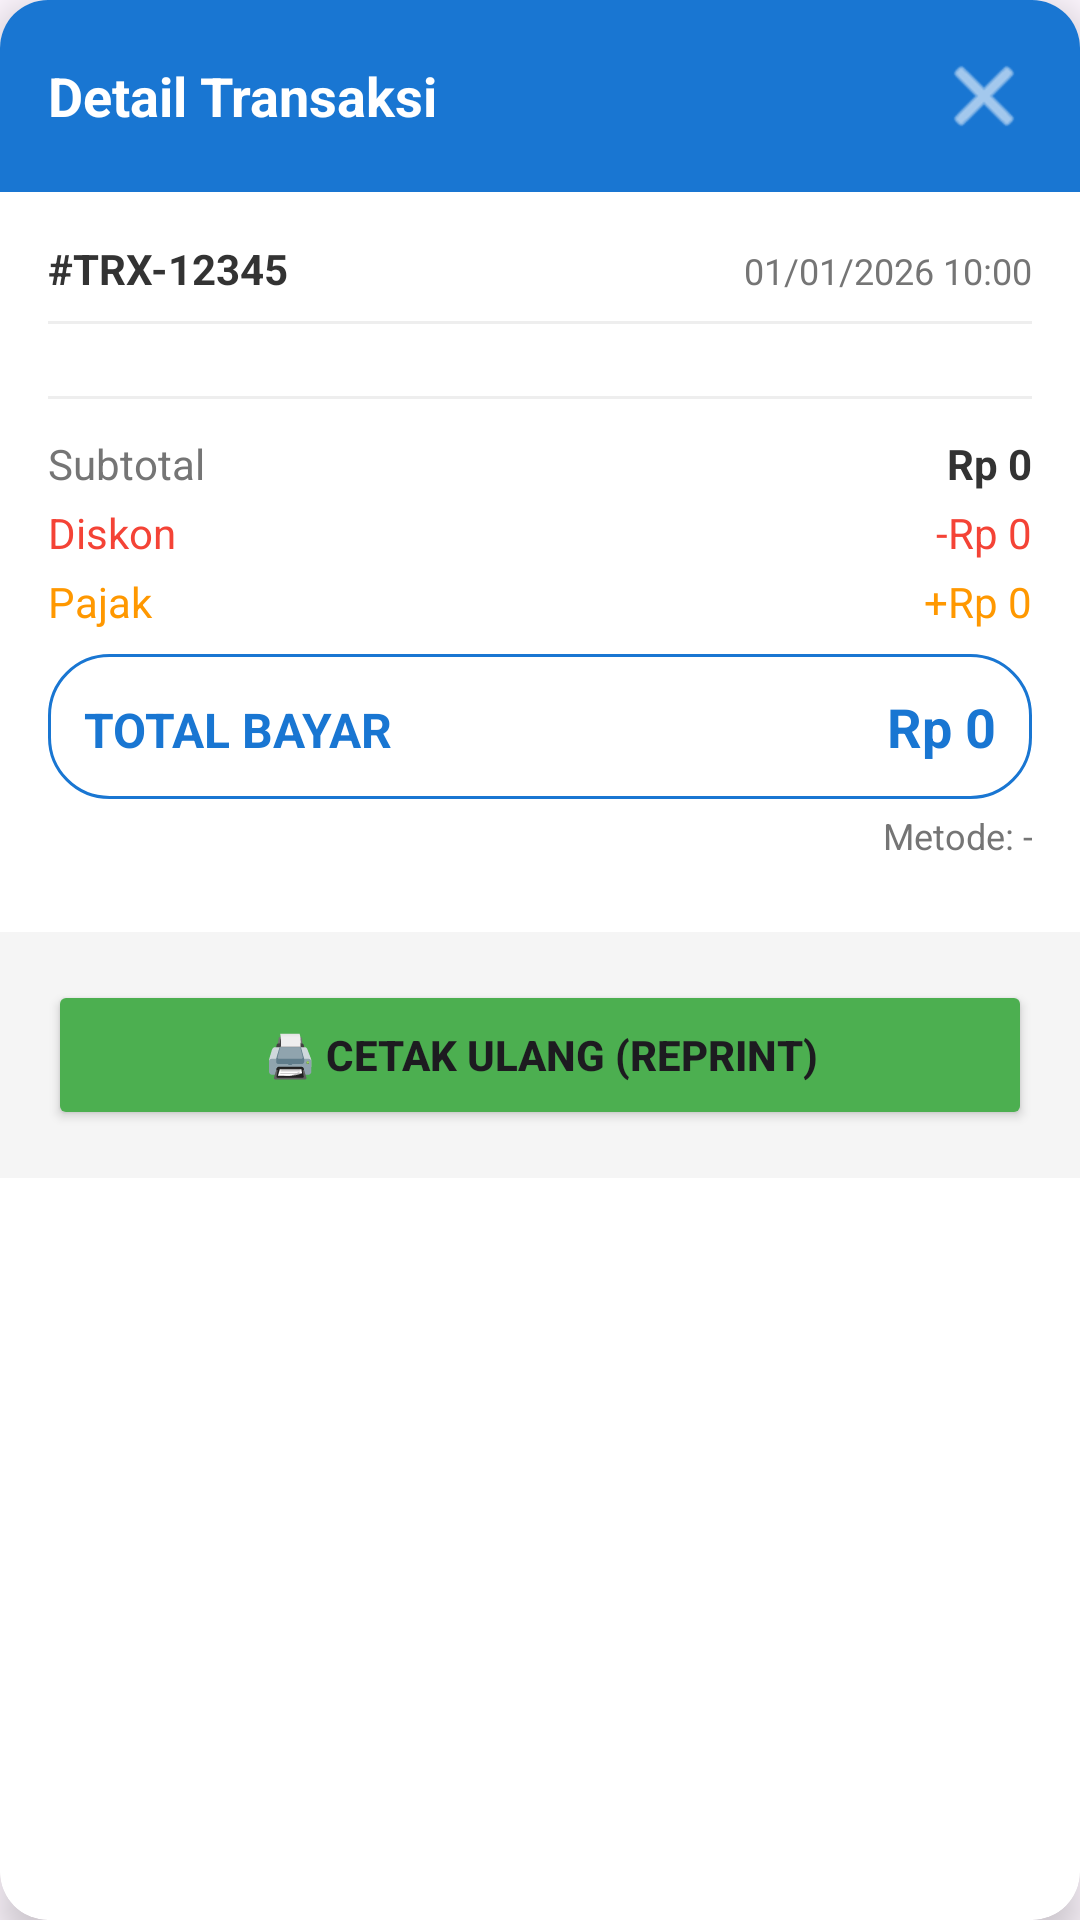

Here is an Android app screen rendered from its layout file. Give the layout XML and the strings, colors and styles it references.
<!-- AndroidManifest.xml: application theme Theme.KasirPintar -->
<!-- res/layout/dialog_transaction_detail.xml -->
<?xml version="1.0" encoding="utf-8"?>
<androidx.cardview.widget.CardView xmlns:android="http://schemas.android.com/apk/res/android"
    xmlns:app="http://schemas.android.com/apk/res-auto"
    android:layout_width="match_parent"
    android:layout_height="wrap_content"
    app:cardCornerRadius="16dp"
    app:cardBackgroundColor="#FFFFFF"
    app:cardElevation="8dp">

    <LinearLayout
        android:layout_width="match_parent"
        android:layout_height="wrap_content"
        android:orientation="vertical">

        <LinearLayout
            android:layout_width="match_parent"
            android:layout_height="wrap_content"
            android:background="#1976D2"
            android:padding="16dp"
            android:gravity="center_vertical"
            android:orientation="horizontal">

            <TextView
                android:layout_width="0dp"
                android:layout_weight="1"
                android:layout_height="wrap_content"
                android:text="Detail Transaksi"
                android:textColor="#FFFFFF"
                android:textSize="18sp"
                android:textStyle="bold"/>

            <ImageButton
                android:id="@+id/btnCloseDetail"
                android:layout_width="32dp"
                android:layout_height="32dp"
                android:background="?attr/selectableItemBackgroundBorderless"
                android:src="@android:drawable/ic_menu_close_clear_cancel"
                app:tint="#FFFFFF"/>
        </LinearLayout>

        <ScrollView
            android:layout_width="match_parent"
            android:layout_height="wrap_content"
            android:layout_marginBottom="8dp">

            <LinearLayout
                android:layout_width="match_parent"
                android:layout_height="wrap_content"
                android:orientation="vertical"
                android:padding="16dp">

                <LinearLayout
                    android:layout_width="match_parent"
                    android:layout_height="wrap_content"
                    android:orientation="horizontal"
                    android:layout_marginBottom="8dp">

                    <TextView
                        android:id="@+id/tvDetailId"
                        android:layout_width="0dp"
                        android:layout_weight="1"
                        android:layout_height="wrap_content"
                        android:text="#TRX-12345"
                        android:textStyle="bold"
                        android:textColor="#333"/>

                    <TextView
                        android:id="@+id/tvDetailDate"
                        android:layout_width="wrap_content"
                        android:layout_height="wrap_content"
                        android:text="01/01/2026 10:00"
                        android:textColor="#757575"
                        android:textSize="12sp"/>
                </LinearLayout>

                <View
                    android:layout_width="match_parent"
                    android:layout_height="1dp"
                    android:background="#EEEEEE"
                    android:layout_marginBottom="12dp"/>

                <LinearLayout
                    android:id="@+id/llDetailItems"
                    android:layout_width="match_parent"
                    android:layout_height="wrap_content"
                    android:orientation="vertical"/>

                <View
                    android:layout_width="match_parent"
                    android:layout_height="1dp"
                    android:background="#EEEEEE"
                    android:layout_marginVertical="12dp"/>

                <LinearLayout
                    android:layout_width="match_parent"
                    android:layout_height="wrap_content"
                    android:orientation="vertical">

                    <LinearLayout
                        android:layout_width="match_parent"
                        android:layout_height="wrap_content"
                        android:orientation="horizontal"
                        android:layout_marginBottom="4dp">
                        <TextView
                            android:layout_width="0dp"
                            android:layout_weight="1"
                            android:layout_height="wrap_content"
                            android:text="Subtotal"
                            android:textColor="#757575"/>
                        <TextView
                            android:id="@+id/tvDetailSubtotal"
                            android:layout_width="wrap_content"
                            android:layout_height="wrap_content"
                            android:text="Rp 0"
                            android:textColor="#333"
                            android:textStyle="bold"/>
                    </LinearLayout>

                    <LinearLayout
                        android:id="@+id/rowDetailDisc"
                        android:layout_width="match_parent"
                        android:layout_height="wrap_content"
                        android:orientation="horizontal"
                        android:layout_marginBottom="4dp">
                        <TextView
                            android:layout_width="0dp"
                            android:layout_weight="1"
                            android:layout_height="wrap_content"
                            android:text="Diskon"
                            android:textColor="#F44336"/>
                        <TextView
                            android:id="@+id/tvDetailDisc"
                            android:layout_width="wrap_content"
                            android:layout_height="wrap_content"
                            android:text="-Rp 0"
                            android:textColor="#F44336"/>
                    </LinearLayout>

                    <LinearLayout
                        android:id="@+id/rowDetailTax"
                        android:layout_width="match_parent"
                        android:layout_height="wrap_content"
                        android:orientation="horizontal"
                        android:layout_marginBottom="8dp">
                        <TextView
                            android:layout_width="0dp"
                            android:layout_weight="1"
                            android:layout_height="wrap_content"
                            android:text="Pajak"
                            android:textColor="#FF9800"/>
                        <TextView
                            android:id="@+id/tvDetailTax"
                            android:layout_width="wrap_content"
                            android:layout_height="wrap_content"
                            android:text="+Rp 0"
                            android:textColor="#FF9800"/>
                    </LinearLayout>

                    <LinearLayout
                        android:layout_width="match_parent"
                        android:layout_height="wrap_content"
                        android:orientation="horizontal"
                        android:paddingTop="8dp"
                        android:background="@drawable/bg_outline_primary"
                        android:padding="12dp">
                        <TextView
                            android:layout_width="0dp"
                            android:layout_weight="1"
                            android:layout_height="wrap_content"
                            android:text="TOTAL BAYAR"
                            android:textColor="#1976D2"
                            android:textStyle="bold"
                            android:textSize="16sp"/>
                        <TextView
                            android:id="@+id/tvDetailTotal"
                            android:layout_width="wrap_content"
                            android:layout_height="wrap_content"
                            android:text="Rp 0"
                            android:textColor="#1976D2"
                            android:textStyle="bold"
                            android:textSize="18sp"/>
                    </LinearLayout>

                    <TextView
                        android:id="@+id/tvDetailMethod"
                        android:layout_width="match_parent"
                        android:layout_height="wrap_content"
                        android:text="Metode: -"
                        android:gravity="end"
                        android:textSize="12sp"
                        android:textColor="#757575"
                        android:layout_marginTop="4dp"/>

                </LinearLayout>

            </LinearLayout>
        </ScrollView>

        <LinearLayout
            android:layout_width="match_parent"
            android:layout_height="wrap_content"
            android:orientation="horizontal"
            android:padding="16dp"
            android:background="#F5F5F5">

            <Button
                android:id="@+id/btnReprint"
                android:layout_width="match_parent"
                android:layout_height="50dp"
                android:text="🖨️ CETAK ULANG (REPRINT)"
                android:textStyle="bold"
                android:backgroundTint="#4CAF50"
                app:cornerRadius="8dp"/>
        </LinearLayout>

    </LinearLayout>
</androidx.cardview.widget.CardView>
<!-- resources referenced by this layout -->
<resources>
  <!-- drawable bg_outline_primary (drawable) -->
  <?xml version="1.0" encoding="utf-8"?>
  <shape xmlns:android="http://schemas.android.com/apk/res/android">
      <solid android:color="#FFFFFF"/>
      <stroke android:width="1dp" android:color="#1976D2"/>
      <corners android:radius="20dp"/>
  </shape>
  <style name="Theme.KasirPintar" parent="Base.Theme.KasirPintar" />
  <style name="Base.Theme.KasirPintar" parent="Theme.Material3.Light.NoActionBar">
  
          <item name="colorPrimary">@color/colorPrimary</item>
          <item name="colorOnPrimary">@color/colorOnPrimary</item> <item name="colorSecondary">@color/colorSecondary</item>
          <item name="colorOnSecondary">@color/white</item>
          <item name="colorTertiary">@color/colorSecondary</item>
  
          <item name="android:statusBarColor">@color/colorPrimaryVariant</item>
          <item name="android:windowLightStatusBar">false</item>
  
      </style>
  <color name="colorPrimary">#1976D2</color>
  <color name="colorOnPrimary">#FFFFFF</color>
  <color name="colorSecondary">#03DAC5</color>
  <color name="white">#FFFFFFFF</color>
  <color name="colorPrimaryVariant">#1565C0</color>
</resources>
